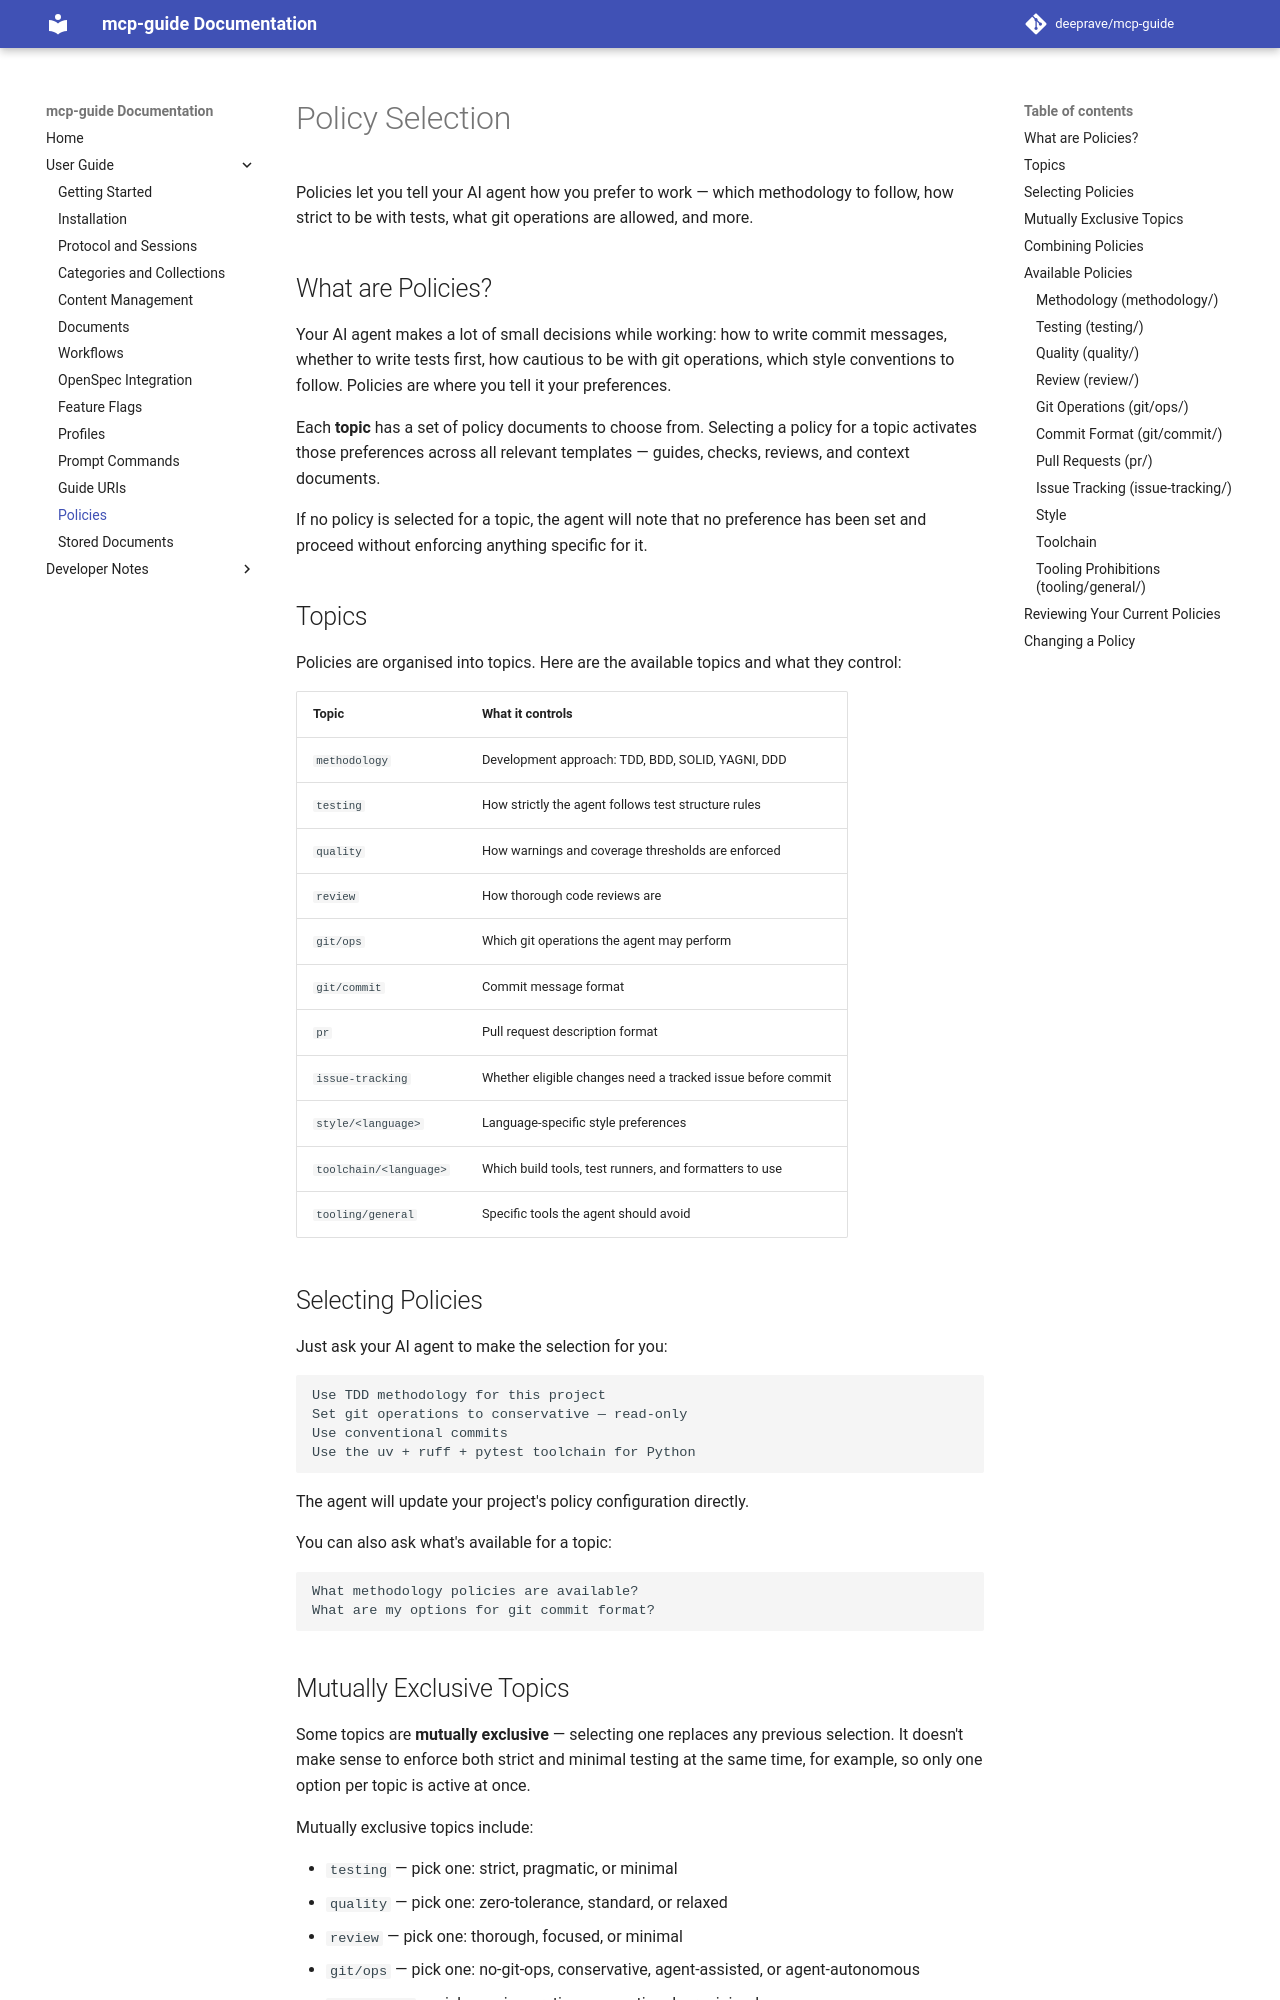

repository: deeprave/mcp-guide · page: 2.1.0/user/policies/index.html · generator: mkdocs

# Policy Selection

Policies let you tell your AI agent how you prefer to work — which methodology to follow, how strict to be with tests, what git operations are allowed, and more.

## What are Policies?

Your AI agent makes a lot of small decisions while working: how to write commit messages, whether to write tests first, how cautious to be with git operations, which style conventions to follow. Policies are where you tell it your preferences.

Each **topic** has a set of policy documents to choose from. Selecting a policy for a topic activates those preferences across all relevant templates — guides, checks, reviews, and context documents.

If no policy is selected for a topic, the agent will note that no preference has been set and proceed without enforcing anything specific for it.

## Topics

Policies are organised into topics. Here are the available topics and what they control:

| Topic | What it controls |
|-------|-----------------|
| `methodology` | Development approach: TDD, BDD, SOLID, YAGNI, DDD |
| `testing` | How strictly the agent follows test structure rules |
| `quality` | How warnings and coverage thresholds are enforced |
| `review` | How thorough code reviews are |
| `git/ops` | Which git operations the agent may perform |
| `git/commit` | Commit message format |
| `pr` | Pull request description format |
| `issue-tracking` | Whether eligible changes need a tracked issue before commit |
| `style/<language>` | Language-specific style preferences |
| `toolchain/<language>` | Which build tools, test runners, and formatters to use |
| `tooling/general` | Specific tools the agent should avoid |

## Selecting Policies

Just ask your AI agent to make the selection for you:

```
Use TDD methodology for this project
Set git operations to conservative — read-only
Use conventional commits
Use the uv + ruff + pytest toolchain for Python
```

The agent will update your project's policy configuration directly.

You can also ask what's available for a topic:

```
What methodology policies are available?
What are my options for git commit format?
```
